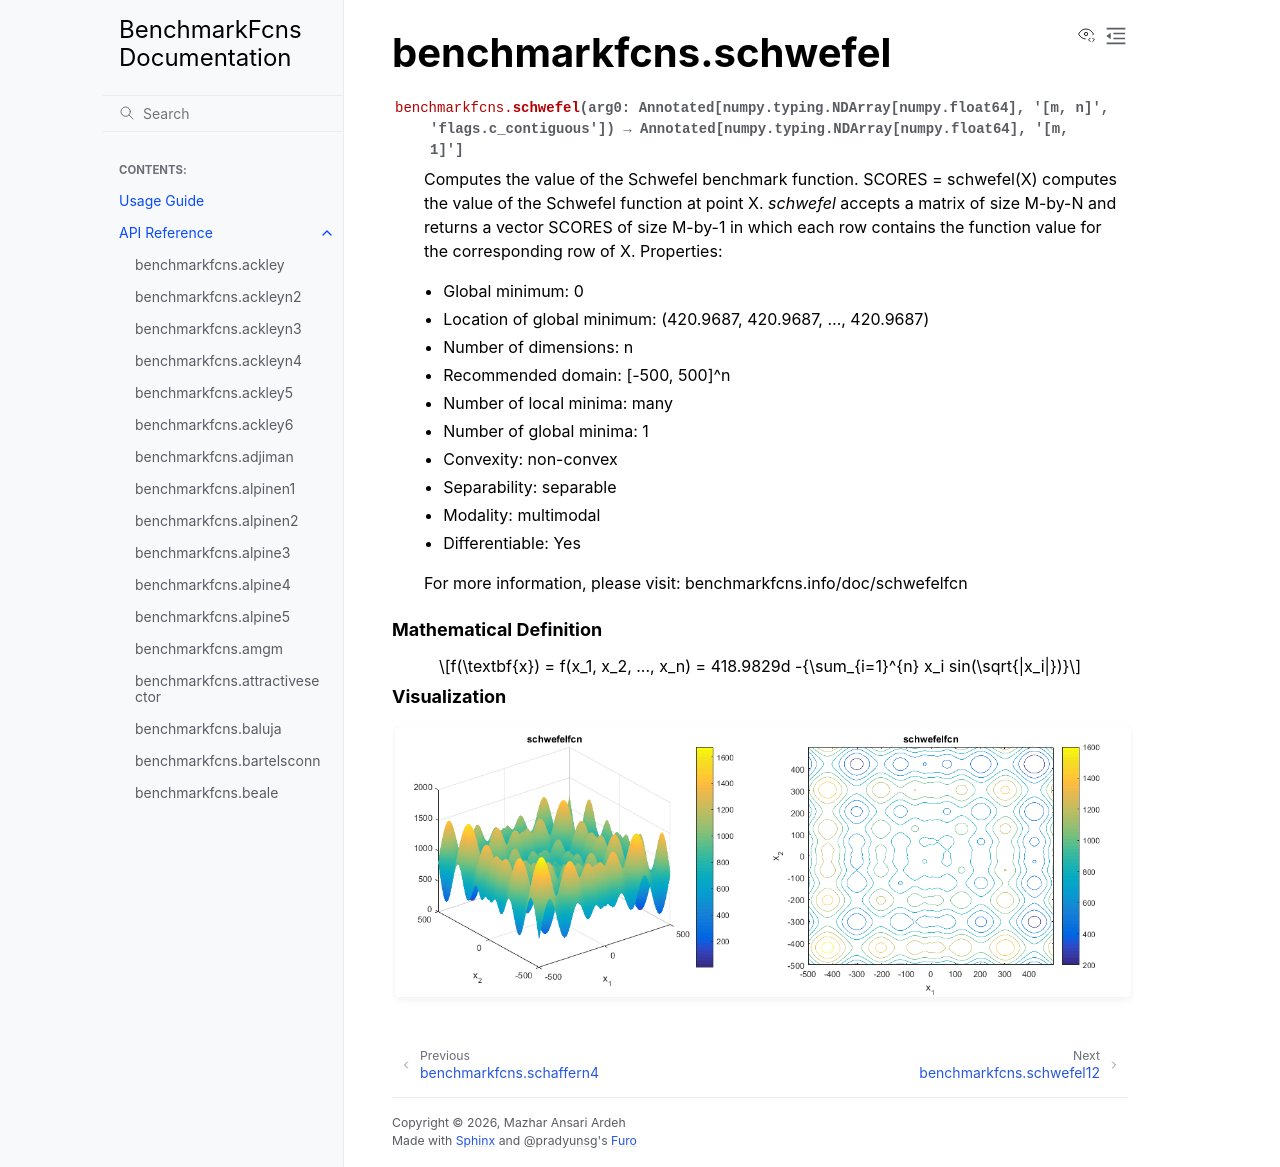

repository: mazhar-ansari-ardeh/BenchmarkFcns · page: generated/benchmarkfcns.schwefel.html · generator: sphinx

benchmarkfcns.schwefel
======================

.. currentmodule:: benchmarkfcns

.. autofunction:: schwefel

.. raw:: html

   <div style="clear: both"></div>



.. rubric:: Mathematical Definition

.. math::

   f(\textbf{x}) = f(x_1, x_2, ..., x_n) = 418.9829d -{\sum_{i=1}^{n} x_i sin(\sqrt{|x_i|})}

.. rubric:: Visualization

.. function-plots:: benchmarkfcns.schwefel
